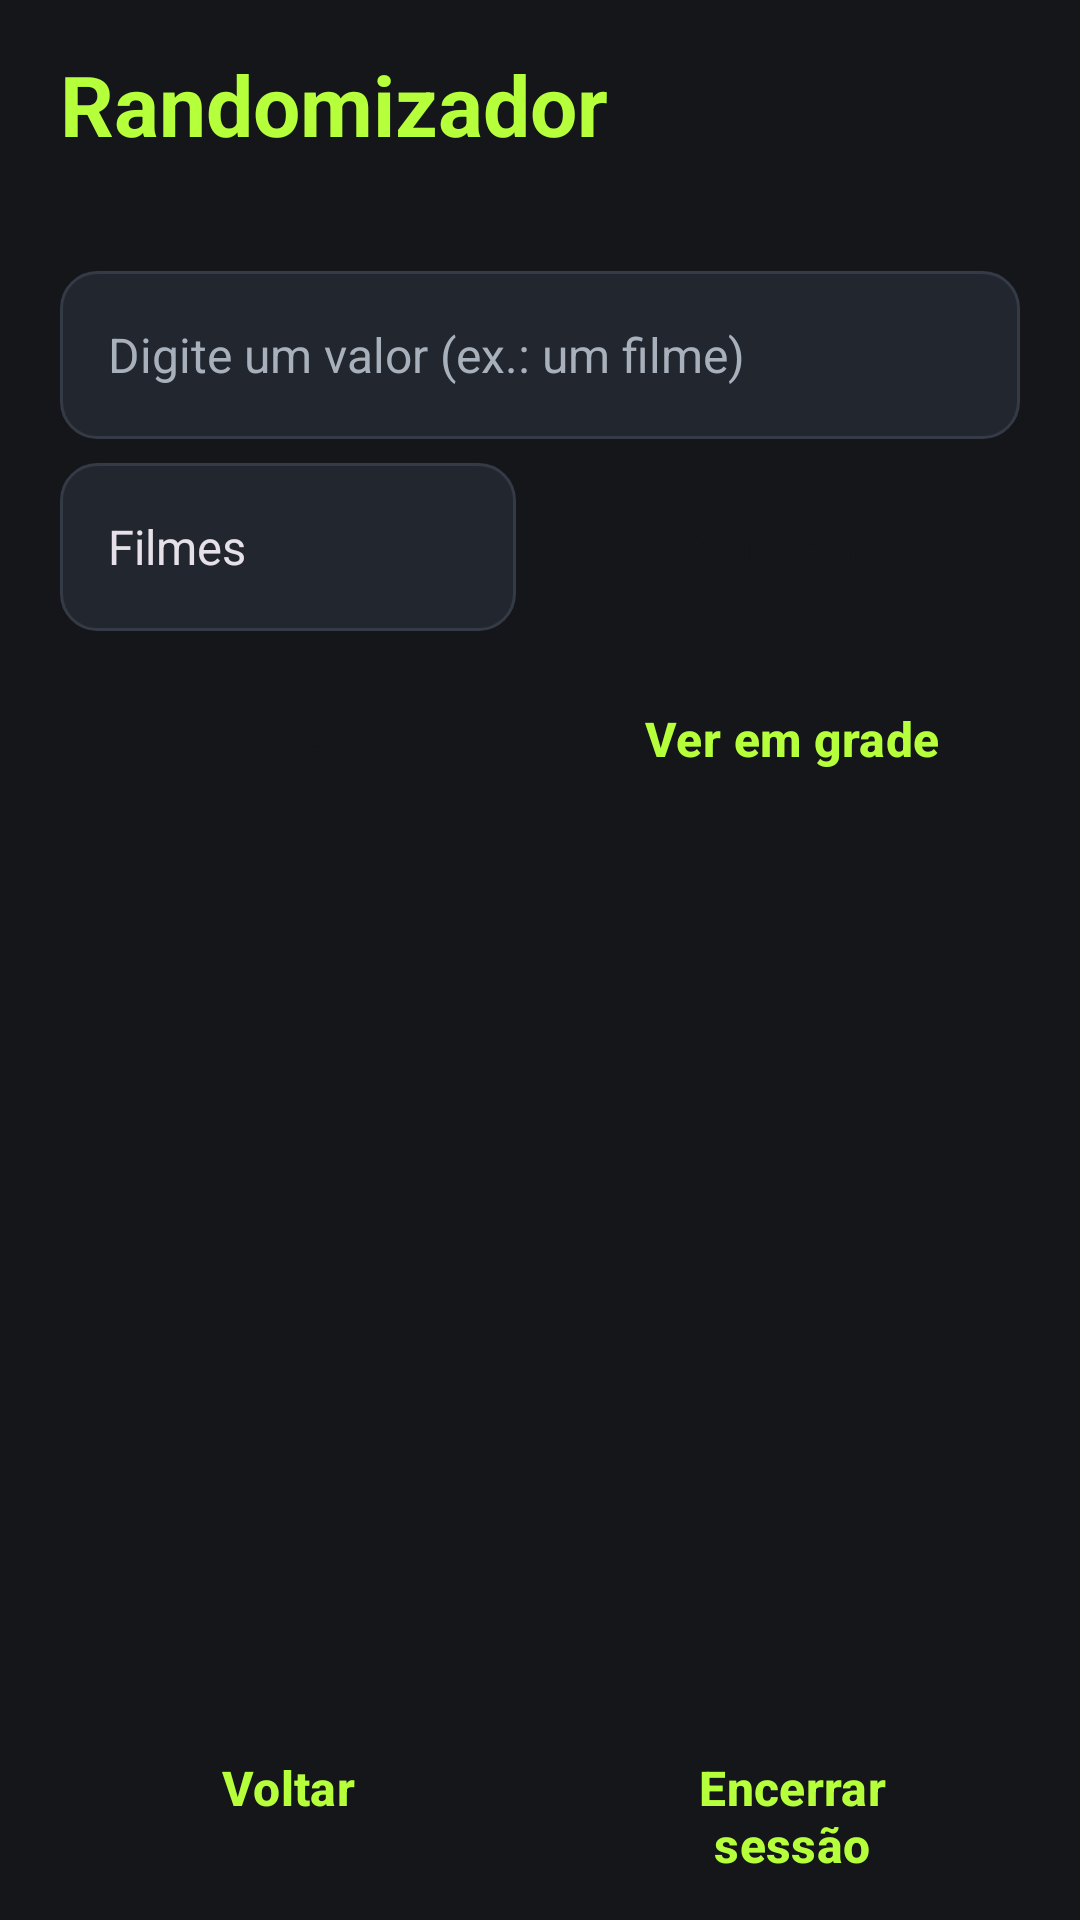

Reconstruct the res/layout file that produces this screen, plus the resources it refers to.
<!-- AndroidManifest.xml: application theme Theme.PocketArcade -->
<!-- res/layout/activity_randomizador.xml -->
<?xml version="1.0" encoding="utf-8"?>
<LinearLayout xmlns:android="http://schemas.android.com/apk/res/android"
    xmlns:tools="http://schemas.android.com/tools"
    android:layout_width="match_parent"
    android:layout_height="match_parent"
    android:background="@color/fundo"
    android:fitsSystemWindows="true"
    android:orientation="vertical"
    tools:context=".RandomizadorActivity">

    <LinearLayout
        android:layout_width="match_parent"
        android:layout_height="match_parent"
        android:orientation="vertical"
        android:paddingHorizontal="@dimen/margem_tela"
        android:paddingVertical="@dimen/espaco_medio">

        <TextView
            android:id="@+id/textTitulo"
            style="@style/Texto.Titulo"
            android:layout_width="match_parent"
            android:layout_height="wrap_content"
            android:text="@string/modulo_randomizador" />

        <TextView
            android:id="@+id/textJogador"
            style="@style/Texto.Secundario"
            android:layout_width="match_parent"
            android:layout_height="wrap_content"
            android:layout_marginTop="2dp" />

        <EditText
            android:id="@+id/editValor"
            style="@style/Campo.PocketArcade"
            android:layout_width="match_parent"
            android:layout_height="wrap_content"
            android:layout_marginTop="@dimen/espaco_medio"
            android:hint="@string/dica_valor"
            android:imeOptions="actionDone"
            android:importantForAutofill="no"
            android:inputType="textCapSentences"
            android:maxLength="40"
            android:maxLines="1" />

        <LinearLayout
            android:layout_width="match_parent"
            android:layout_height="wrap_content"
            android:layout_marginTop="@dimen/espaco_pequeno"
            android:gravity="center_vertical"
            android:orientation="horizontal">

            <Spinner
                android:id="@+id/spinnerCategoria"
                android:layout_width="0dp"
                android:layout_height="@dimen/altura_botao"
                android:layout_marginEnd="@dimen/espaco_pequeno"
                android:layout_weight="1"
                android:background="@drawable/bg_campo"
                android:contentDescription="@string/desc_spinner_categoria"
                android:entries="@array/categorias"
                android:paddingHorizontal="@dimen/espaco_pequeno"
                android:popupBackground="@color/card" />

            <Button
                android:id="@+id/buttonAdicionar"
                style="@style/Botao.PocketArcade"
                android:layout_width="0dp"
                android:layout_height="wrap_content"
                android:layout_marginStart="@dimen/espaco_pequeno"
                android:layout_weight="1"
                android:text="@string/botao_adicionar" />
        </LinearLayout>

        <LinearLayout
            android:layout_width="match_parent"
            android:layout_height="wrap_content"
            android:layout_marginTop="@dimen/espaco_pequeno"
            android:orientation="horizontal">

            <Button
                android:id="@+id/buttonSortear"
                style="@style/Botao.PocketArcade"
                android:layout_width="0dp"
                android:layout_height="wrap_content"
                android:layout_marginEnd="@dimen/espaco_pequeno"
                android:layout_weight="1"
                android:text="@string/botao_sortear" />

            <Button
                android:id="@+id/buttonAlternar"
                style="@style/Botao.PocketArcade.Secundario"
                android:layout_width="0dp"
                android:layout_height="wrap_content"
                android:layout_marginStart="@dimen/espaco_pequeno"
                android:layout_weight="1"
                android:text="@string/botao_modo_grade" />
        </LinearLayout>

        <LinearLayout
            android:id="@+id/painelSorteio"
            android:layout_width="match_parent"
            android:layout_height="wrap_content"
            android:layout_marginTop="@dimen/espaco_medio"
            android:background="@drawable/bg_painel"
            android:orientation="vertical"
            android:padding="@dimen/espaco_medio"
            android:visibility="gone">

            <TextView
                android:id="@+id/textSorteado"
                style="@style/Texto.Subtitulo"
                android:layout_width="match_parent"
                android:layout_height="wrap_content"
                android:gravity="center"
                android:textColor="@color/destaque" />
        </LinearLayout>

        <androidx.recyclerview.widget.RecyclerView
            android:id="@+id/recyclerItens"
            android:layout_width="match_parent"
            android:layout_height="0dp"
            android:layout_marginTop="@dimen/espaco_pequeno"
            android:layout_weight="1" />

        <LinearLayout
            android:layout_width="match_parent"
            android:layout_height="wrap_content"
            android:layout_marginTop="@dimen/espaco_pequeno"
            android:orientation="horizontal">

            <Button
                android:id="@+id/buttonVoltar"
                style="@style/Botao.PocketArcade.Secundario"
                android:layout_width="0dp"
                android:layout_height="wrap_content"
                android:layout_marginEnd="@dimen/espaco_pequeno"
                android:layout_weight="1"
                android:text="@string/botao_voltar" />

            <Button
                android:id="@+id/buttonEncerrarSessao"
                style="@style/Botao.PocketArcade.Secundario"
                android:layout_width="0dp"
                android:layout_height="wrap_content"
                android:layout_marginStart="@dimen/espaco_pequeno"
                android:layout_weight="1"
                android:text="@string/botao_encerrar_sessao" />
        </LinearLayout>
    </LinearLayout>
</LinearLayout>
<!-- resources referenced by this layout -->
<resources>
  <string-array name="categorias">
          <item>Filmes</item>
          <item>Comidas</item>
          <item>Lugares</item>
          <item>Desafios</item>
      </string-array>
  <color name="card">#22262E</color>
  <color name="destaque">#B6FF3B</color>
  <color name="fundo">#14161A</color>
  <dimen name="altura_botao">56dp</dimen>
  <dimen name="espaco_medio">16dp</dimen>
  <dimen name="espaco_pequeno">8dp</dimen>
  <dimen name="margem_tela">20dp</dimen>
  <!-- drawable bg_campo (drawable) -->
  <?xml version="1.0" encoding="utf-8"?>
  <shape xmlns:android="http://schemas.android.com/apk/res/android"
      android:shape="rectangle">
      <solid android:color="@color/card" />
      <stroke
          android:width="1dp"
          android:color="@color/borda" />
      <corners android:radius="12dp" />
  </shape>
  <!-- drawable bg_painel (drawable) -->
  <?xml version="1.0" encoding="utf-8"?>
  <shape xmlns:android="http://schemas.android.com/apk/res/android"
      android:shape="rectangle">
      <solid android:color="@color/card" />
      <stroke
          android:width="1dp"
          android:color="@color/borda" />
      <corners android:radius="20dp" />
  </shape>
  <string name="botao_adicionar">Adicionar</string>
  <string name="botao_encerrar_sessao">Encerrar sessão</string>
  <string name="botao_modo_grade">Ver em grade</string>
  <string name="botao_sortear">Sortear</string>
  <string name="botao_voltar">Voltar</string>
  <string name="desc_spinner_categoria">Categoria</string>
  <string name="dica_valor">Digite um valor (ex.: um filme)</string>
  <string name="modulo_randomizador">Randomizador</string>
  <style name="Botao.PocketArcade" parent="Widget.Material3.Button">
          <item name="backgroundTint">@color/destaque</item>
          <item name="android:textColor">@color/fundo</item>
          <item name="android:textStyle">bold</item>
          <item name="android:textSize">16sp</item>
          <item name="android:minHeight">@dimen/altura_botao</item>
          <item name="android:insetTop">0dp</item>
          <item name="android:insetBottom">0dp</item>
          <item name="cornerRadius">14dp</item>
      </style>
  <style name="Campo.PocketArcade" parent="">
          <item name="android:background">@drawable/bg_campo</item>
          <item name="android:minHeight">@dimen/altura_botao</item>
          <item name="android:paddingHorizontal">16dp</item>
          <item name="android:textColor">@color/texto</item>
          <item name="android:textColorHint">@color/texto_suave</item>
          <item name="android:textSize">16sp</item>
      </style>
  <style name="Texto.Secundario">
          <item name="android:textColor">@color/texto_suave</item>
          <item name="android:textSize">14sp</item>
      </style>
  <style name="Texto.Subtitulo">
          <item name="android:textSize">20sp</item>
          <item name="android:textStyle">bold</item>
      </style>
  <style name="Texto.Titulo">
          <item name="android:textColor">@color/destaque</item>
          <item name="android:textSize">28sp</item>
          <item name="android:textStyle">bold</item>
      </style>
  <style name="Theme.PocketArcade" parent="Base.Theme.PocketArcade" />
  <color name="borda">#343A46</color>
  <color name="texto">#F2F4F7</color>
  <color name="texto_suave">#A8B0BC</color>
  <style name="Base.Theme.PocketArcade" parent="Theme.Material3.Dark.NoActionBar">
          <item name="colorPrimary">@color/destaque</item>
          <item name="colorOnPrimary">@color/fundo</item>
          <item name="colorSecondary">@color/apoio</item>
          <item name="android:windowBackground">@color/fundo</item>
      </style>
  <color name="apoio">#FF7A1A</color>
</resources>
